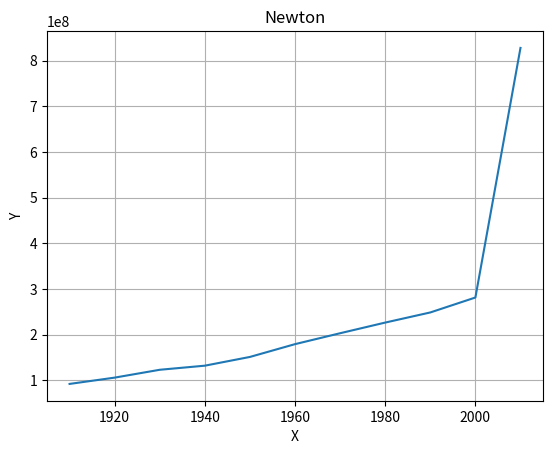

Source code (Python): (Note: this script raises an exception after producing the figure.)
import matplotlib.pyplot as plt
import numpy as np
import bisect

class InterpolationMethod:
    def __init__(self, x_data, y_data, name):
        self.x_data = x_data
        self.y_data = y_data
        self.name = name
    
    def get_name(self):
        return self.name
    
    def get_value(self, x):
        raise NotImplementedError("Subclasses must implement get_value method")

class NewtonApprox(InterpolationMethod):
    def __init__(self, x_data, y_data):
        super().__init__(x_data, y_data, "Newton")
        self.b_coef = np.zeros((len(x_data), len(x_data)))
        for i in range(1, len(x_data)):
            for j in range(len(x_data) - i):
                if i == 1:
                    self.b_coef[i][j] = (y_data[j + 1] - y_data[j]) / (x_data[j + 1] - x_data[j])
                else:
                    self.b_coef[i][j] = (self.b_coef[i - 1][j + 1] - self.b_coef[i - 1][j]) / (x_data[j + i] - x_data[j])
    
    def get_value(self, x):
        result = self.y_data[0]
        for i in range(1, len(self.x_data)):
            res = self.b_coef[i][0]
            for j in range(1, i + 1):
                res *= (x - self.x_data[j - 1])
            result += res
        return result

class SplineApprox(InterpolationMethod):
    def __init__(self, x_data, y_data):
        super().__init__(x_data, y_data, "Spline")
        self.M_coefs = np.zeros(len(x_data))
        eq_matrix = np.zeros((len(x_data) - 2, len(x_data) - 2))
        for i in range(len(x_data) - 2):
            for j in (-1, 0, 1):
                if (i + j) >= (len(x_data) - 2) or (i + j) < 0:
                    continue
                eq_matrix[i][i + j] = ((x_data[i + 1] - x_data[i]) * (j != 1) + (x_data[i + 2] - x_data[i + 1]) * (j != -1)) / (3 * (1 + (j != 0)))
        rhs = [((y_data[i + 2] - y_data[i + 1]) / (x_data[i + 2] - x_data[i + 1]) - (y_data[i + 1] - y_data[i]) / (x_data[i + 1] - x_data[i])) for i in range(len(x_data) - 2)]
        coefs = np.linalg.solve(eq_matrix, rhs)
        for i in range(len(x_data) - 2):
            self.M_coefs[i + 1] = coefs[i]
    
    def get_value(self, x):
        pos = min(bisect.bisect_right(self.x_data, x), len(self.x_data) - 1)
        M0 = self.M_coefs[pos - 1]
        M1 = self.M_coefs[pos]
        x0 = self.x_data[pos - 1]
        x1 = self.x_data[pos]
        h = x1 - x0
        f1 = self.y_data[pos]
        f0 = self.y_data[pos - 1]
        return (x - x0) ** 3 / (6 * h) * M1 + (x1 - x) ** 3 / (6 * h) * M0 + (x - x0) / h * (f1 - h**2 * M1 / 6) + (x1 - x) / h * (f0 - h**2 * M0 / 6)

class LeastSqApprox(InterpolationMethod):
    def __init__(self, x_data, y_data):
        super().__init__(x_data, y_data, "LeastSquares")
        phi = [lambda x: x ** 2, lambda x: x, lambda x: 1]
        matrix = np.zeros((3, 3))
        for i in range(3):
            for j in range(3):
                for x_value in self.x_data:
                    matrix[i][j] += phi[i](x_value) * phi[j](x_value)
        rhs = [0.0 for _ in range(3)]
        for i in range(3):
            for j in range(len(self.x_data)):
                rhs[i] += self.y_data[j] * (self.x_data[j] ** (2 - i))
        self.coefs = np.linalg.solve(matrix, rhs)
    
    def get_value(self, x):
        return self.coefs[0] * x**2 + self.coefs[1] * x + self.coefs[2]

data = {
    1910: 92228496,
    1920: 106021537,
    1930: 123202624,
    1940: 132164569,
    1950: 151325798,
    1960: 179323175,
    1970: 203211926,
    1980: 226545805,
    1990: 248709873,
    2000: 281421906
}

y_data = list(data.values())
x_data = list(data.keys())
methods = [NewtonApprox(x_data, y_data), SplineApprox(x_data, y_data), LeastSqApprox(x_data, y_data)]
x_data_plot = list(range(1910, 2020, 10))
for method in methods:
    new_y_data = [method.get_value(x_value) for x_value in x_data_plot]
    plt.title(method.get_name())
    plt.ylabel("Y")
    plt.xlabel("X")
    plt.grid()
    plt.plot(x_data_plot, new_y_data)
    plt.savefig("img/" + method.get_name())
    plt.show()

